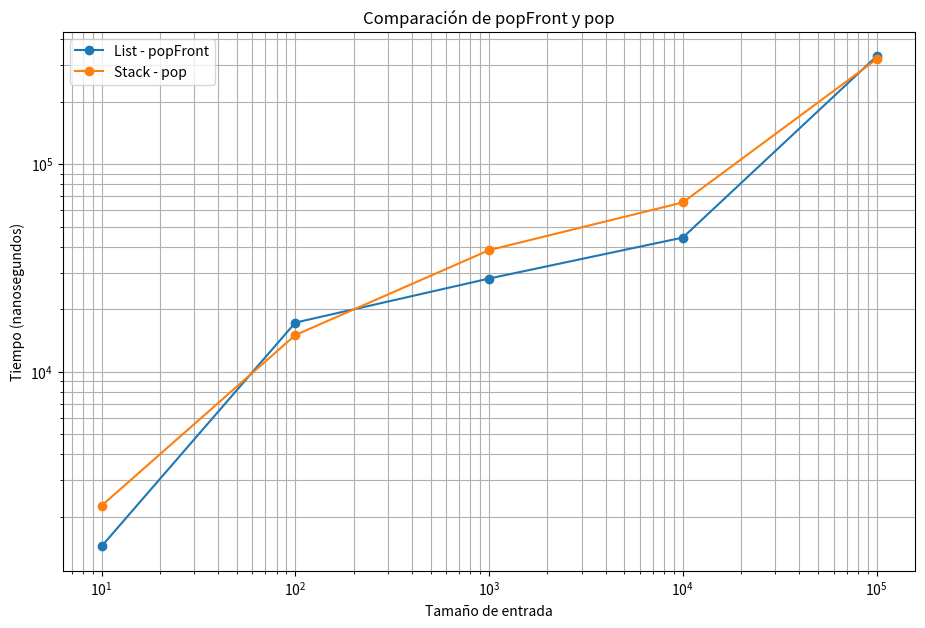

Here is the Python script that generated this plot:
import matplotlib.pyplot as plt

tamanos = [10, 100, 1000, 10000, 100000]

popFront = [1440, 17220, 28080, 44240, 330340]
pop = [2260, 15000, 38480, 65320, 319960]

plt.figure(figsize=(11, 7))

plt.plot(tamanos, popFront, marker='o', label='List - popFront')
plt.plot(tamanos, pop, marker='o', label='Stack - pop')

plt.xscale('log')
plt.yscale('log')

plt.xlabel('Tamaño de entrada')
plt.ylabel('Tiempo (nanosegundos)')
plt.title('Comparación de popFront y pop')
plt.xticks(tamanos)
plt.grid(True, which='both')
plt.legend()

plt.savefig('popfront_vs_pop.png', dpi=300)
plt.show()
